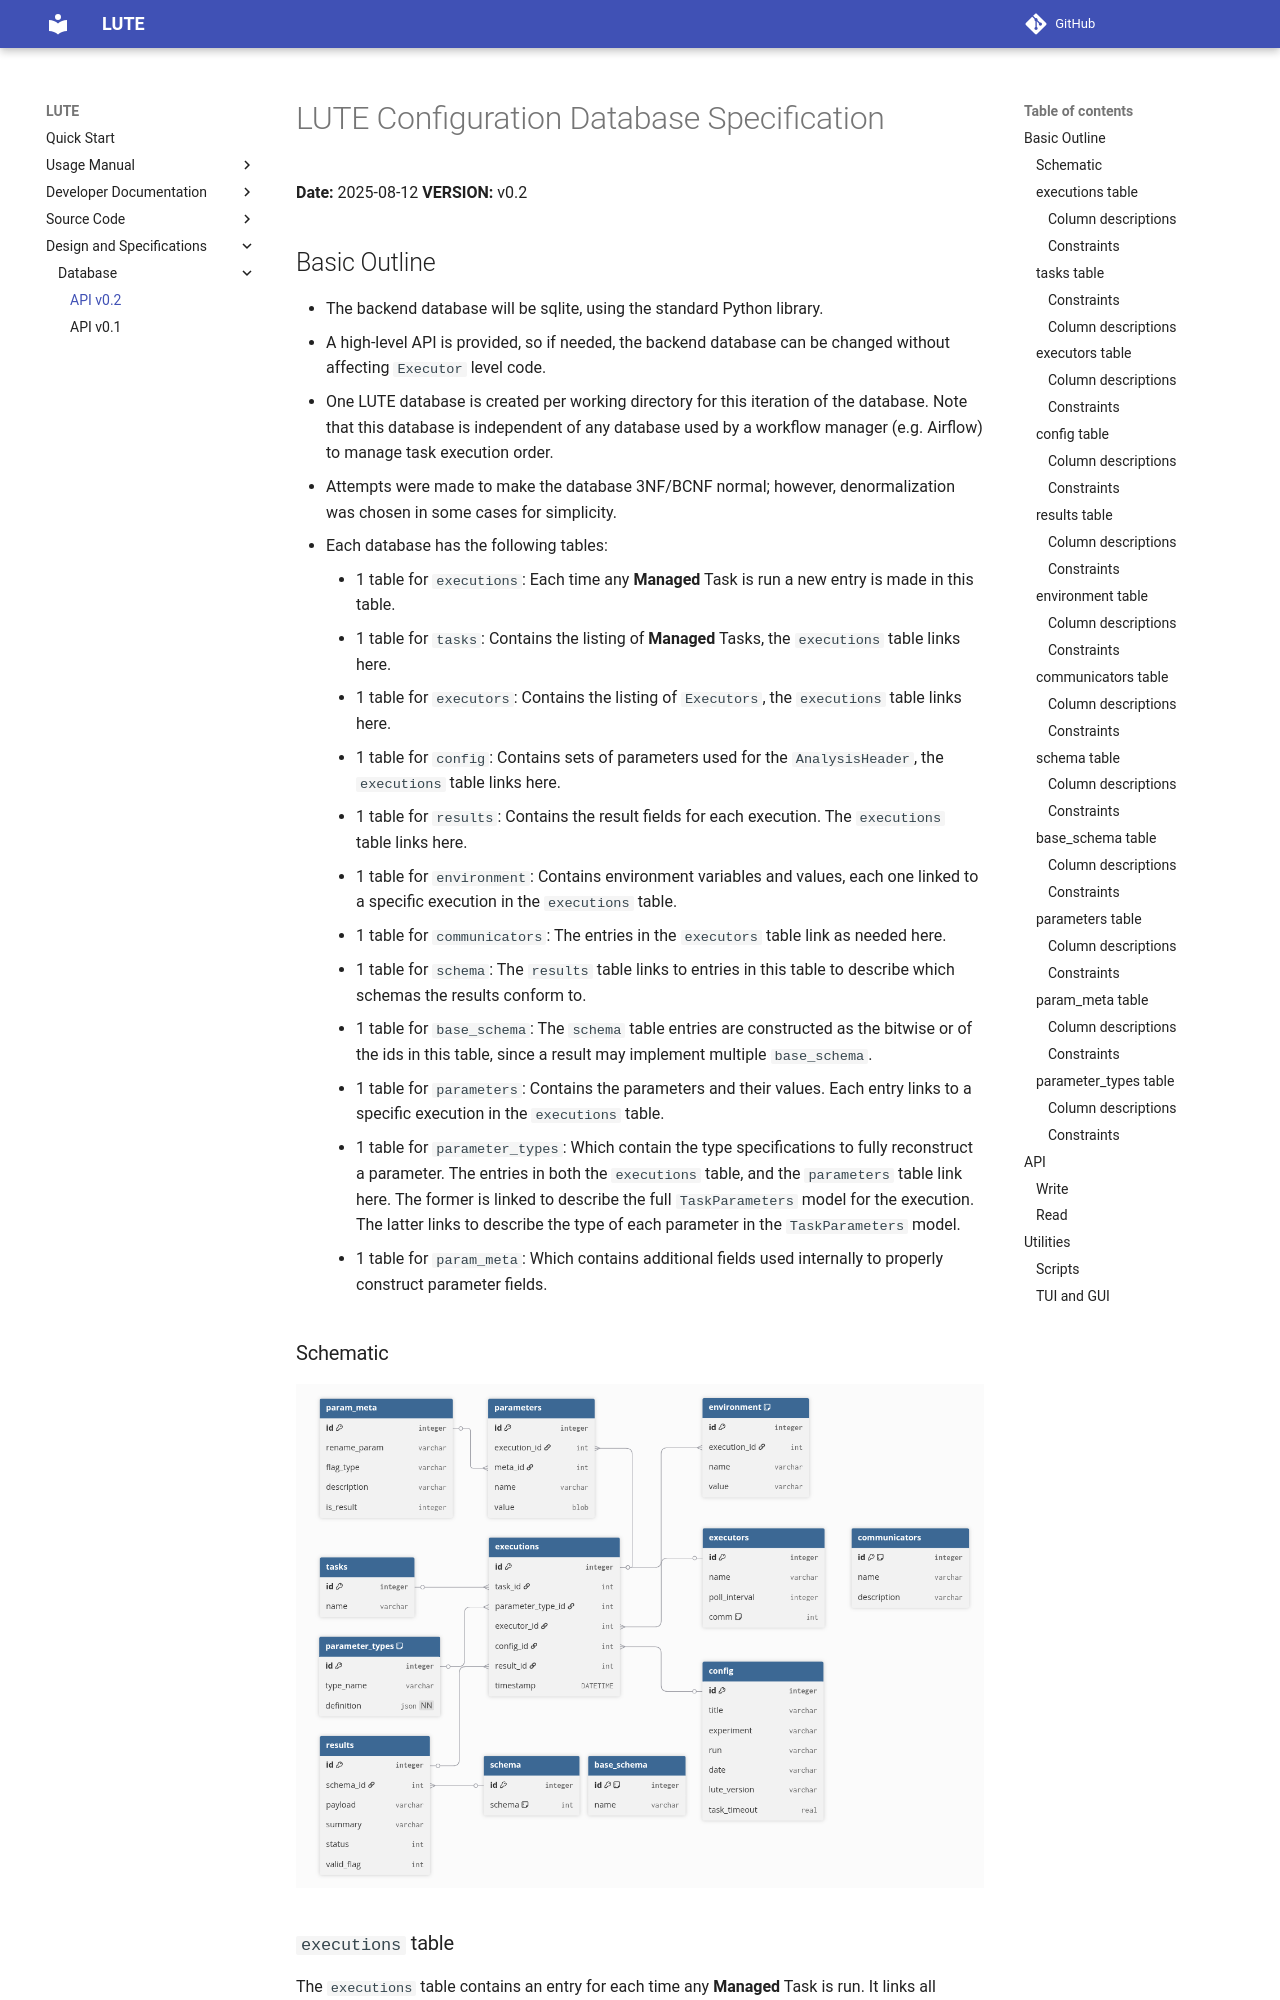

repository: valmar/lute · page: dev/design/database_v2/index.html · generator: mkdocs

# LUTE Configuration Database Specification
**Date:** 2025-08-12
**VERSION:** v0.2

## Basic Outline
- The backend database will be sqlite, using the standard Python library.
- A high-level API is provided, so if needed, the backend database can be changed without affecting `Executor` level code.
- One LUTE database is created per working directory for this iteration of the database. Note that this database is independent of any database used by a workflow manager (e.g. Airflow) to manage task execution order.
- Attempts were made to make the database 3NF/BCNF normal; however, denormalization was chosen in some cases for simplicity.
- Each database has the following tables:
    - 1 table for `executions`: Each time any **Managed** Task is run a new entry is made in this table.
    - 1 table for `tasks`: Contains the listing of **Managed** Tasks, the `executions` table links here.
    - 1 table for `executors`: Contains the listing of `Executors`, the `executions` table links here.
    - 1 table for `config`: Contains sets of parameters used for the `AnalysisHeader`, the `executions` table links here.
    - 1 table for `results`: Contains the result fields for each execution. The `executions` table links here.
    - 1 table for `environment`: Contains environment variables and values, each one linked to a specific execution in the `executions` table.
    - 1 table for `communicators`: The entries in the `executors` table link as needed here.
    - 1 table for `schema`: The `results` table links to entries in this table to describe which schemas the results conform to.
    - 1 table for `base_schema`: The `schema` table entries are constructed as the bitwise or of the ids in this table, since a result may implement multiple `base_schema`.
    - 1 table for `parameters`: Contains the parameters and their values. Each entry links to a specific execution in the `executions` table.
    - 1 table for `parameter_types`: Which contain the type specifications to fully reconstruct a parameter. The entries in both the `executions` table, and the `parameters` table link here. The former is linked to describe the full `TaskParameters` model for the execution. The latter links to describe the type of each parameter in the `TaskParameters` model.
    - 1 table for `param_meta`: Which contains additional fields used internally to properly construct parameter fields.

### Schematic

![Overview of LUTE Architecture](images/api_v2.png)


### `executions` table

The `executions` table contains an entry for each time any **Managed** Task is run. It links all necessary information together.

| id | task_id | parameter_type_id | executor_id | config_id | result_id | timestamp             |
|:--:|:-------:|:-----------------:|:-----------:|:---------:|:---------:|:---------------------:|
| 1  | 1       | 1                 | 1           | 1         | 1         | "YYYY-MM-DD HH:MM:SS" |
|    |         |                   |             |           |           |                       |

Each of the `xyz_id` columns follow the `id`s in the respective tables to allow a complete reconstruction of the `Task`, `TaskParameters`, `Executor`, and results data.
